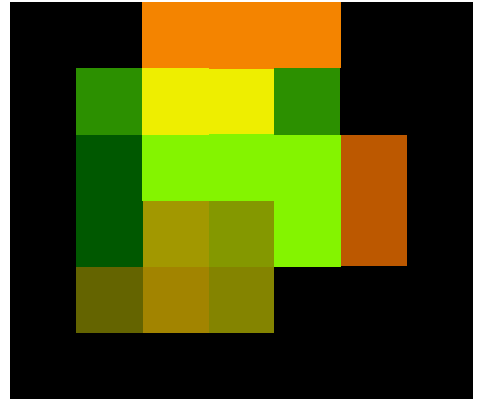

The file beside this chart, header and first rows:
0000, 0000, 5090, 5090, 5090, 0000, 0000
0000, 3040, 7575, 7575, 3040, 0000, 0000
0000, 0060, 9050, 9050, 9050, 7060, 0000
0000, 0060, 9392, 9092, 9050, 7060, 0000
0000, 1010, 9390, 9090, 0000, 0000, 0000
0000, 0000, 0000, 0000, 0000, 0000, 0000
